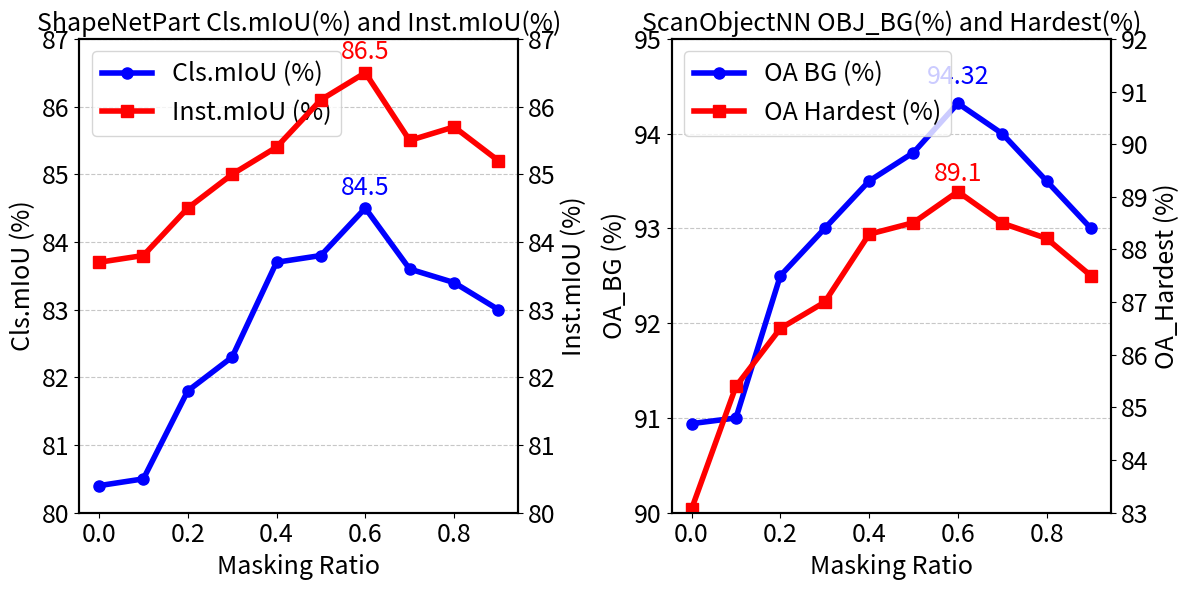

This figure's Python source:
# 修改字体为 Times New Roman，调整坐标轴字号
import matplotlib.pyplot as plt
import numpy as np

# 数据
masking_ratio = np.arange(0, 1.0, 0.1)  # 横坐标
cls_mIoU = [80.4, 80.5, 81.8, 82.3, 83.7, 83.8, 84.5, 83.6, 83.4, 83.0]  # 第一个子图左轴
inst_mIoU = [83.7, 83.8, 84.5, 85.0, 85.4, 86.1, 86.5, 85.5, 85.7, 85.2]  # 第一个子图右轴
OA = [90.94, 91.0, 92.5, 93.0, 93.5, 93.8, 94.32, 94.0, 93.5, 93.0]  # 第二个子图左轴
OA_right = [83.07, 85.4, 86.5, 87.0, 88.29, 88.51, 89.10, 88.5, 88.21, 87.5]  # 第二个子图右轴

# 创建画布，调整子图尺寸比例为正方形
fig, axes = plt.subplots(1, 2, figsize=(12, 6))

# 增加全局字体大小和线宽设置
font_size = 18
line_width = 4
offset = 0.2  # 数值上方的偏移量


# 第一个子图
ax1 = axes[0]
ax1.plot(masking_ratio, cls_mIoU, color='blue', marker='o', label='Cls.mIoU (%)', linewidth=line_width, markersize=8)
ax1.set_xlabel('Masking Ratio', fontsize=font_size)
ax1.set_ylabel('Cls.mIoU (%)', fontsize=font_size)
ax1.set_ylim(80, 87)
ax1.tick_params(axis='y', labelsize=font_size)
ax1.tick_params(axis='x', labelsize=font_size)

ax1_right = ax1.twinx()
ax1_right.plot(masking_ratio, inst_mIoU, color='red', marker='s', label='Inst.mIoU (%)', linewidth=line_width, markersize=8)
ax1_right.set_ylabel('Inst.mIoU (%)', fontsize=font_size)
ax1_right.set_ylim(80, 87)
ax1_right.tick_params(axis='y', labelsize=font_size)

# 仅显示横轴为0.6的数据点的数值
index = np.where(np.isclose(masking_ratio, 0.6))[0][0]
ax1.text(masking_ratio[index], cls_mIoU[index] + offset, f'{cls_mIoU[index]:.1f}', fontsize=font_size, color='blue', ha='center')
ax1_right.text(masking_ratio[index], inst_mIoU[index] + offset, f'{inst_mIoU[index]:.1f}', fontsize=font_size, color='red', ha='center')

# 添加图例
lines_1, labels_1 = ax1.get_legend_handles_labels()
lines_2, labels_2 = ax1_right.get_legend_handles_labels()
ax1.legend(lines_1 + lines_2, labels_1 + labels_2, loc='upper left', fontsize=font_size)

# 设置边框
for spine in ax1.spines.values():
    spine.set_linewidth(1.5)
for spine in ax1_right.spines.values():
    spine.set_linewidth(1.5)

ax1.grid(axis='y', linestyle='--', alpha=0.7)
ax1.set_title('ShapeNetPart Cls.mIoU(%) and Inst.mIoU(%)', fontsize=font_size)

# 第二个子图
ax2 = axes[1]
ax2.plot(masking_ratio, OA, color='blue', marker='o', label='OA BG (%)', linewidth=line_width, markersize=8)
ax2.set_xlabel('Masking Ratio', fontsize=font_size)
ax2.set_ylabel('OA_BG (%)', fontsize=font_size)
ax2.set_ylim(90, 95)
ax2.tick_params(axis='y', labelsize=font_size)
ax2.tick_params(axis='x', labelsize=font_size)

ax2_right = ax2.twinx()
ax2_right.plot(masking_ratio, OA_right, color='red', marker='s', label='OA Hardest (%)', linewidth=line_width, markersize=8)
ax2_right.set_ylabel('OA_Hardest (%)', fontsize=font_size)
ax2_right.set_ylim(83, 92)
ax2_right.tick_params(axis='y', labelsize=font_size)

# 仅显示横轴为0.6的数据点的数值
ax2.text(masking_ratio[index], OA[index] + offset, f'{OA[index]:.2f}', fontsize=font_size, color='blue', ha='center')
ax2_right.text(masking_ratio[index], OA_right[index] + offset, f'{OA_right[index]:.1f}', fontsize=font_size, color='red', ha='center')

# 添加图例
lines_1, labels_1 = ax2.get_legend_handles_labels()
lines_2, labels_2 = ax2_right.get_legend_handles_labels()
ax2.legend(lines_1 + lines_2, labels_1 + labels_2, loc='upper left', fontsize=font_size)

# 设置边框
for spine in ax2.spines.values():
    spine.set_linewidth(1.5)
for spine in ax2_right.spines.values():
    spine.set_linewidth(1.5)

ax2.grid(axis='y', linestyle='--', alpha=0.7)
ax2.set_title('ScanObjectNN OBJ_BG(%) and Hardest(%)', fontsize=font_size)

# 调整布局并显示图像
plt.tight_layout()
plt.show()
